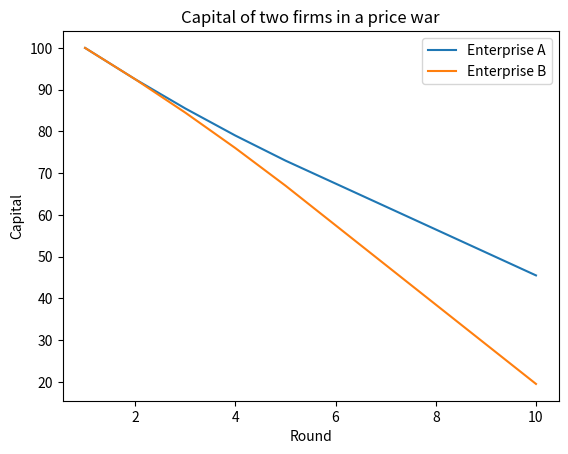

This chart was generated by the following Python code:
######################################################
#
#   name: Michael Yuja & Marios Lykiardopoulos
#   
#   assignment: Modelling price wars
#   
#   course: Modelling and Simulation Semester 1a 2018
#
#   email: m.j.yuja.matute@student.rug.nl
#          m.p.lykiardopoulos@student.rug.nl
######################################################

import time
import matplotlib.pyplot as plt

#Initiliatize the variables

#Assign a starting capital for each company

class Enterprise:
    starting_Capital = 100
    market_Share = 50
    operating_Profit = []
    operating_Expenses = 10
    bankrupt = False

def main():
    #Initialize enterprises with desired parameters
    enterpriseA = Enterprise()
    enterpriseB = Enterprise()
    
    #enterpriseB.operating_Expenses = 20
    rounds = 12

    #Initialize variables for looping and storing data
    current_Round = 0
    enterpriseACap = []
    enterpriseBCap = []

    #Begin the game
    while current_Round < rounds:

        #Initialize the payoff matrix
        bothHighPrices = [10 * enterpriseA.market_Share/100, 10 * enterpriseB.market_Share/100]
        enterpriseALowPrice = [20 * enterpriseA.market_Share/100, 0 * enterpriseB.market_Share/100]
        enterpriseBLowPrice = [0 * enterpriseA.market_Share/100, 20 * enterpriseB.market_Share/100]
        bothLowPrice = [5 * enterpriseA.market_Share/100, 5 * enterpriseB.market_Share/100]

        #Check if either firm has enough capital to continue
        if enterpriseA.starting_Capital<= enterpriseA.operating_Expenses and enterpriseA.bankrupt == False:
            enterpriseA.bankrupt = True
            rounds = current_Round
            print("Firm A can't cover its operating expenses for the next round. Firm B wins.\n")
            break

        if enterpriseB.starting_Capital <= enterpriseA.operating_Expenses and enterpriseB.bankrupt == False:
            enterpriseB.bankrupt = True
            rounds = current_Round
            print("Firm B can't cover its operating expenses for the next round. Firm A wins.\n")
            break

        if enterpriseA.bankrupt == True and enterpriseB.bankrupt == True:
            rounds = current_Round
            print("Both firms are bankrupt. The game has ended.")
            break

        enterpriseACap += [enterpriseA.starting_Capital]
        enterpriseBCap += [enterpriseB.starting_Capital]
        
        #Objective of the game is for each firm to maximize payoff
        lowPricePayOffA = enterpriseALowPrice[0] + bothLowPrice[0]
        lowPricePayOffB = enterpriseBLowPrice[1] + bothLowPrice[1]
        highPricePayOffA = bothHighPrices[0] + enterpriseBLowPrice[0]
        highPricePayOffB = bothHighPrices[1] + enterpriseALowPrice[1]

        if lowPricePayOffA > highPricePayOffA:
            choiceA = "lowPrice"
        else:
            choiceA = "highPrice"

        if lowPricePayOffB > highPricePayOffB:
            choiceB = "lowPrice"
        else:
            choiceB = "highPrice"

        print("Round: " + str(current_Round))
        print("Firm A starts with " + str(enterpriseA.starting_Capital) + ' in capital')
        print("Firm B starts with " + str(enterpriseB.starting_Capital) + ' in capital')

        #Sutract the firm's operating expenses from the starting capital
        enterpriseA.starting_Capital -= enterpriseA.operating_Expenses
        enterpriseB.starting_Capital -= enterpriseB.operating_Expenses
        print("Firm A spends " + str(enterpriseA.operating_Expenses) + ' in operating expenses.')
        print("Firm B spends " + str(enterpriseB.operating_Expenses) + ' in operating expenses.')

        print("Firm A chose to set a " + choiceA)
        print("Firm B chose to set a " + choiceB)


        #Evaluate all the cases based on firm choices
        if choiceA == "lowPrice" and choiceB == "lowPrice":
            enterpriseA.starting_Capital += bothLowPrice[0]
            enterpriseB.starting_Capital += bothLowPrice[1]
        if choiceA == "lowPrice" and choiceB == "highPrice":
            enterpriseA.starting_Capital += enterpriseALowPrice[0]
            enterpriseB.starting_Capital += enterpriseALowPrice[1]
        if choiceA == "highPrice" and choiceB == "lowPrice":
            enterpriseA.starting_Capital += enterpriseBLowPrice[0]
            enterpriseB.starting_Capital += enterpriseBLowPrice[1]
        if choiceA == "highPrice" and choiceB == "highPrice":
            enterpriseA.starting_Capital += bothHighPrices[0]
            enterpriseB.starting_Capital += bothHighPrices[1]
            
        print("Firm A now has " + str(enterpriseA.starting_Capital) + " in capital")
        print("Firm B now has " + str(enterpriseB.starting_Capital) + " in capital")

        market_share = 100
        if current_Round < 4:
            enterpriseA.market_Share += 10
            enterpriseB.market_Share = market_share - enterpriseA.market_Share

        print("Firm A now has " + str(enterpriseA.market_Share) + "% in market share")
        print("Firm B now has " + str(enterpriseB.market_Share) + "% in market share")
        print("-------------------------\n")


        current_Round += 1
    
    plot(rounds, enterpriseACap, enterpriseBCap)

"""
def getTimeFormatted(seconds):
	m, s = divmod(seconds, 60)
	return "%02d:%02d" % (m, s)

    """
    
def plot(rounds, enterpriseACap, enterpriseBCap):
    # x axis values 
    x = [x for x in range(1, rounds + 1)]
    # corresponding y axis values 
    y1 = enterpriseACap
    y2 = enterpriseBCap

    # plotting the points  
    plt.plot(x, y1, label = "Enterprise A")
    
    # plotting the points  
    plt.plot(x, y2, label = "Enterprise B")  
    
    # naming the x axis 
    plt.xlabel('Round') 
    # naming the y axis 
    plt.ylabel('Capital') 
    
    # giving a title to my graph 
    plt.title('Capital of two firms in a price war') 
    
    # show a legend on the plot 
    plt.legend() 

    # function to show the plot 
    plt.show() 
    
  


if __name__ == '__main__':
    main()

